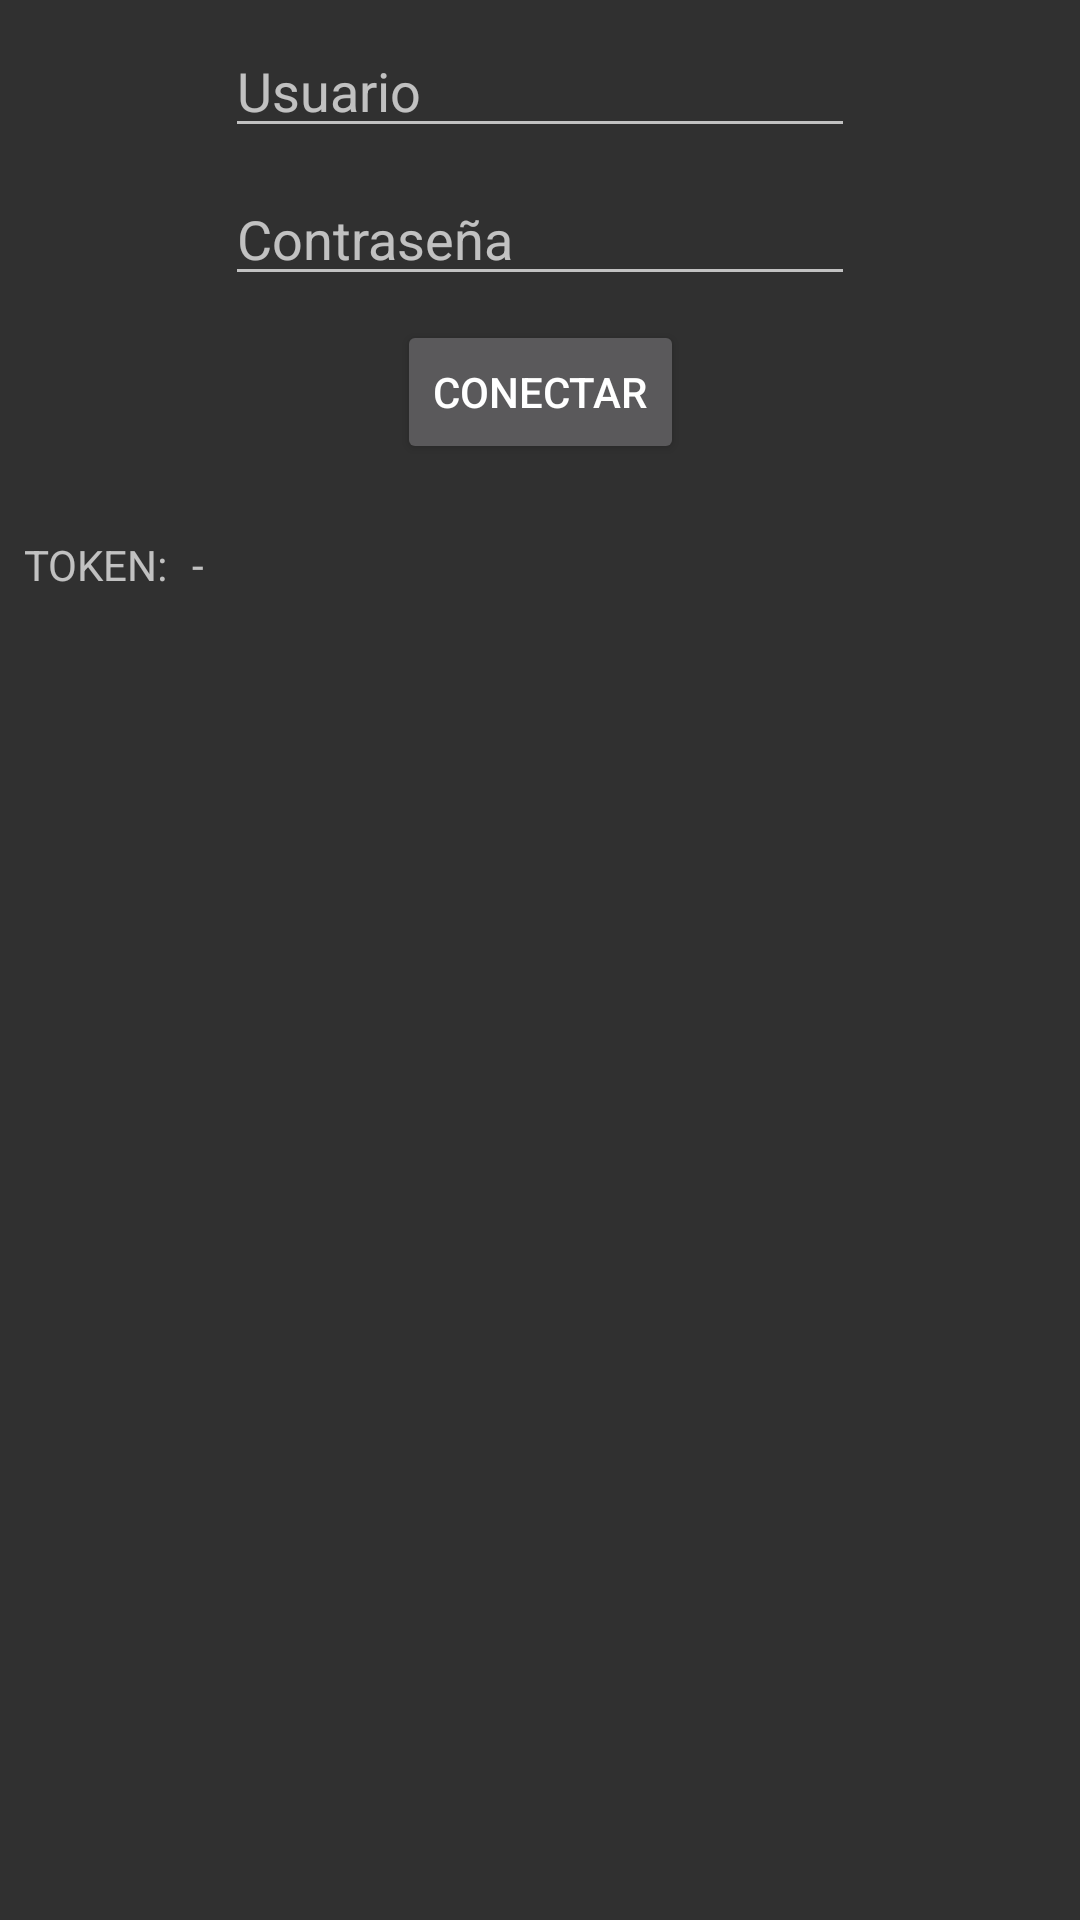

Layout XML and referenced resources for this Android screen:
<!-- AndroidManifest.xml: application theme Theme.AppTheme -->
<!-- res/layout/activity_setting.xml -->
<?xml version="1.0" encoding="utf-8"?>
<android.support.constraint.ConstraintLayout xmlns:android="http://schemas.android.com/apk/res/android"
    xmlns:app="http://schemas.android.com/apk/res-auto"
    xmlns:tools="http://schemas.android.com/tools"
    android:layout_width="match_parent"
    android:layout_height="wrap_content"
    tools:context="jnet.junaebsodexo.setting">

    <EditText
        android:id="@+id/userID"
        android:layout_width="wrap_content"
        android:layout_height="wrap_content"
        android:layout_marginEnd="8dp"
        android:layout_marginStart="8dp"
        android:layout_marginTop="8dp"
        android:ems="10"
        android:hint="@string/usuario"
        android:inputType="textPersonName"
        app:layout_constraintEnd_toEndOf="parent"
        app:layout_constraintStart_toStartOf="parent"
        app:layout_constraintTop_toTopOf="parent" />

    <EditText
        android:id="@+id/passID"
        android:layout_width="wrap_content"
        android:layout_height="wrap_content"
        android:layout_marginEnd="8dp"
        android:layout_marginStart="8dp"
        android:layout_marginTop="8dp"
        android:ems="10"
        android:hint="@string/contrase_a"
        android:inputType="textPassword"
        app:layout_constraintEnd_toEndOf="parent"
        app:layout_constraintStart_toStartOf="parent"
        app:layout_constraintTop_toBottomOf="@+id/userID" />

    <Button
        android:id="@+id/connectionButton"
        android:layout_width="wrap_content"
        android:layout_height="wrap_content"
        android:layout_marginEnd="8dp"
        android:layout_marginStart="8dp"
        android:layout_marginTop="8dp"
        android:text="@string/conectar"
        app:layout_constraintEnd_toEndOf="parent"
        app:layout_constraintStart_toStartOf="parent"
        app:layout_constraintTop_toBottomOf="@+id/passID" />

    <TextView
        android:id="@+id/tokenlabel"
        android:layout_width="wrap_content"
        android:layout_height="wrap_content"
        android:layout_marginStart="8dp"
        android:layout_marginTop="24dp"
        android:text="@string/token"
        app:layout_constraintStart_toStartOf="parent"
        app:layout_constraintTop_toBottomOf="@+id/connectionButton" />

    <TextView
        android:id="@+id/token"
        android:layout_width="wrap_content"
        android:layout_height="wrap_content"
        android:layout_marginStart="8dp"
        android:layout_marginTop="24dp"
        android:text="@string/nothing"
        app:layout_constraintStart_toEndOf="@+id/tokenlabel"
        app:layout_constraintTop_toBottomOf="@+id/connectionButton" />
</android.support.constraint.ConstraintLayout>
<!-- resources referenced by this layout -->
<resources>
  <string name="conectar">CONECTAR</string>
  <string name="contrase_a">Contraseña</string>
  <string name="nothing">-</string>
  <string name="token">TOKEN:</string>
  <string name="usuario">Usuario</string>
  <style name="Theme.AppTheme" parent="Theme.AppCompat" />
</resources>
